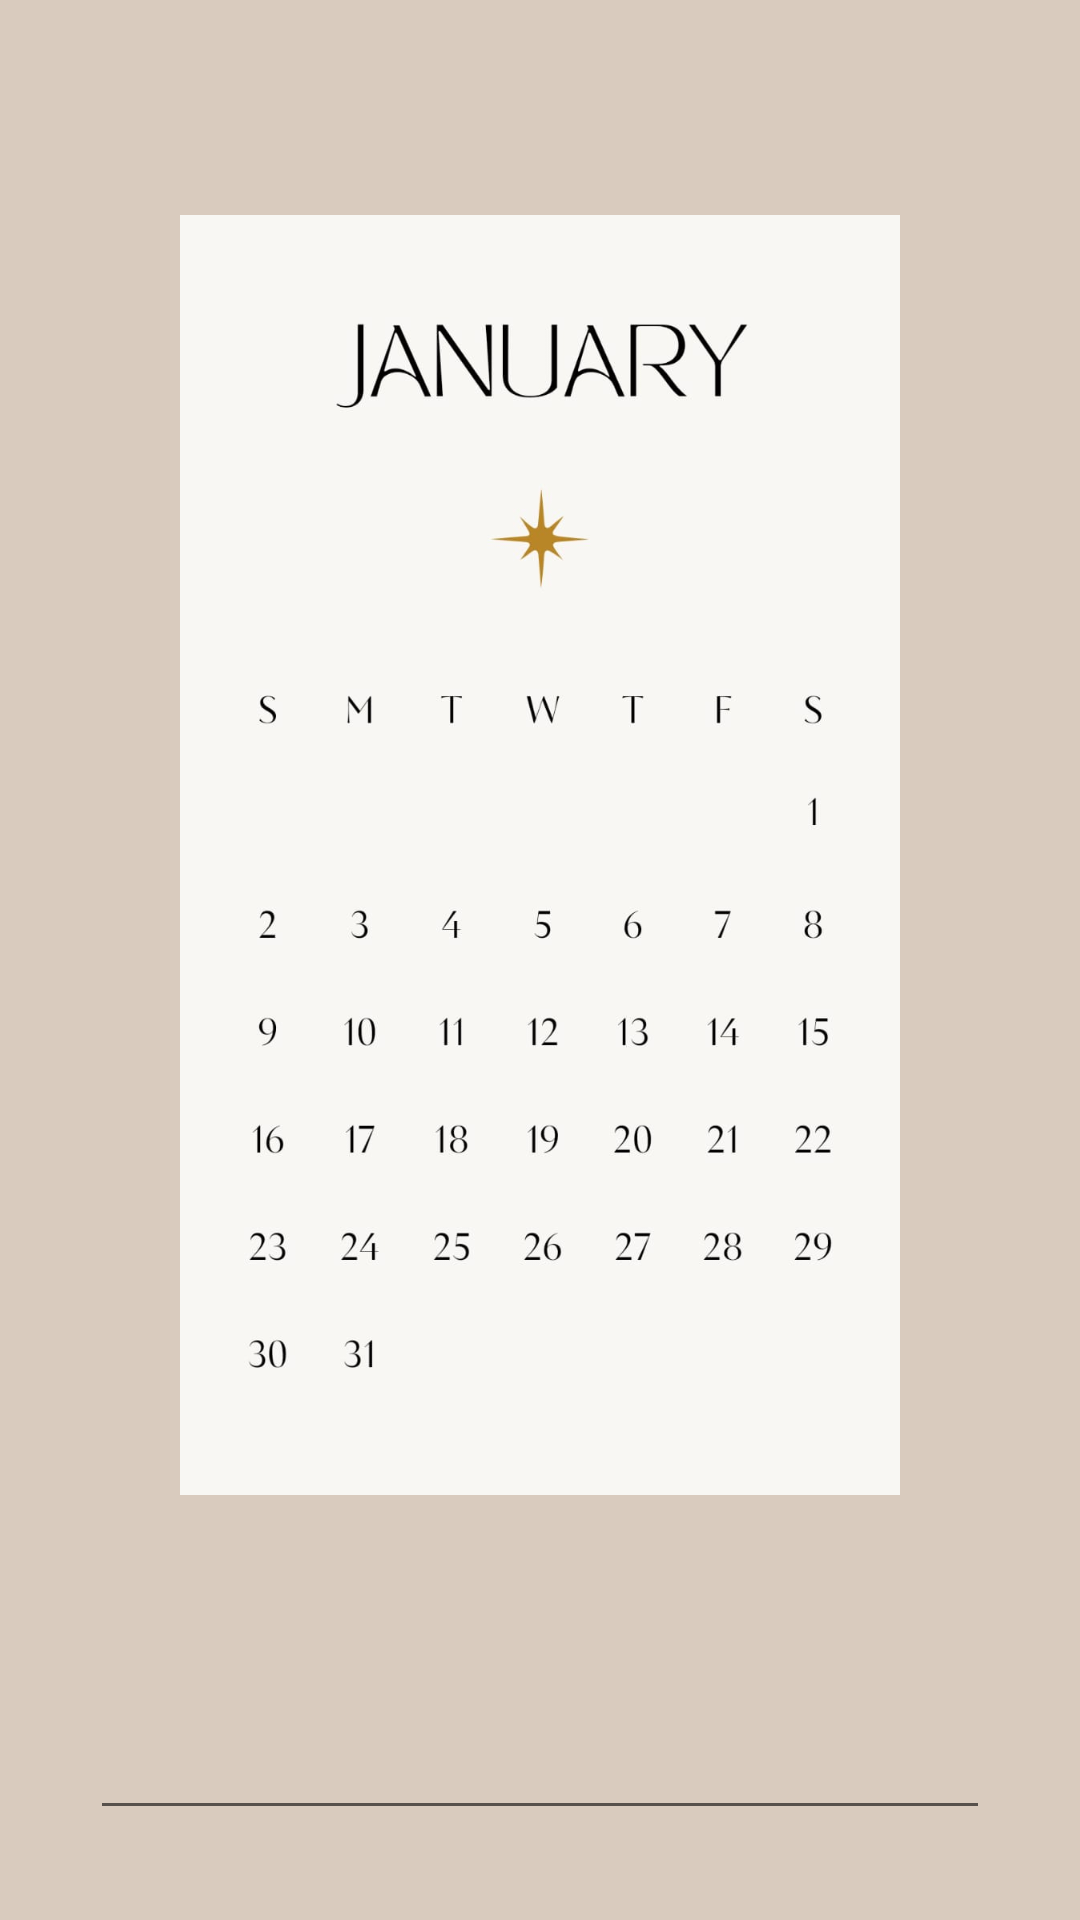

Reconstruct the res/layout file that produces this screen, plus the resources it refers to.
<!-- AndroidManifest.xml: application theme Theme.Domaci -->
<!-- res/layout/activity_main3.xml -->
<?xml version="1.0" encoding="utf-8"?>
<RelativeLayout xmlns:android="http://schemas.android.com/apk/res/android"
    xmlns:app="http://schemas.android.com/apk/res-auto"
    xmlns:tools="http://schemas.android.com/tools"
    android:layout_width="match_parent"
    android:layout_height="match_parent"
    android:orientation="vertical"
    android:padding="30dp"
    android:id="@+id/pozadina"
    android:background="@color/novaboja2"
    tools:context=".MainActivity3">

    <ImageView
        android:id="@+id/slika"
        android:layout_margin="30dp"
        android:layout_width="300dp"
        android:layout_height="450dp"
        android:src="@drawable/slika2"/>

    <EditText
        android:id="@+id/datum"
        android:editable="false"
        android:focusable="false"
        android:textStyle="bold"
        android:layout_width="match_parent"
        android:layout_height="wrap_content"
        android:layout_marginTop="30dp"
        android:layout_below="@+id/slika"
        tools:ignore="Deprecated" />

</RelativeLayout>
<!-- resources referenced by this layout -->
<resources>
  <color name="novaboja2">#D9CBBE</color>
  <!-- drawable slika2: jpeg bitmap (drawable, 39864 bytes) -->
  <style name="Theme.Domaci" parent="Theme.MaterialComponents.DayNight.DarkActionBar">
          
          <item name="colorPrimary">@color/novaboja</item>
          <item name="colorPrimaryVariant">@color/novaboja2</item>
          <item name="colorOnPrimary">@color/white</item>
          
          <item name="colorSecondary">@color/teal_200</item>
          <item name="colorSecondaryVariant">@color/teal_700</item>
          <item name="colorOnSecondary">@color/black</item>
          
          <item name="android:statusBarColor" tools:targetApi="l">?attr/colorPrimaryVariant</item>
          
      </style>
  <color name="novaboja">#C2A18B</color>
  <color name="white">#FFFFFFFF</color>
  <color name="teal_200">#FF03DAC5</color>
  <color name="teal_700">#FF018786</color>
  <color name="black">#FF000000</color>
</resources>
